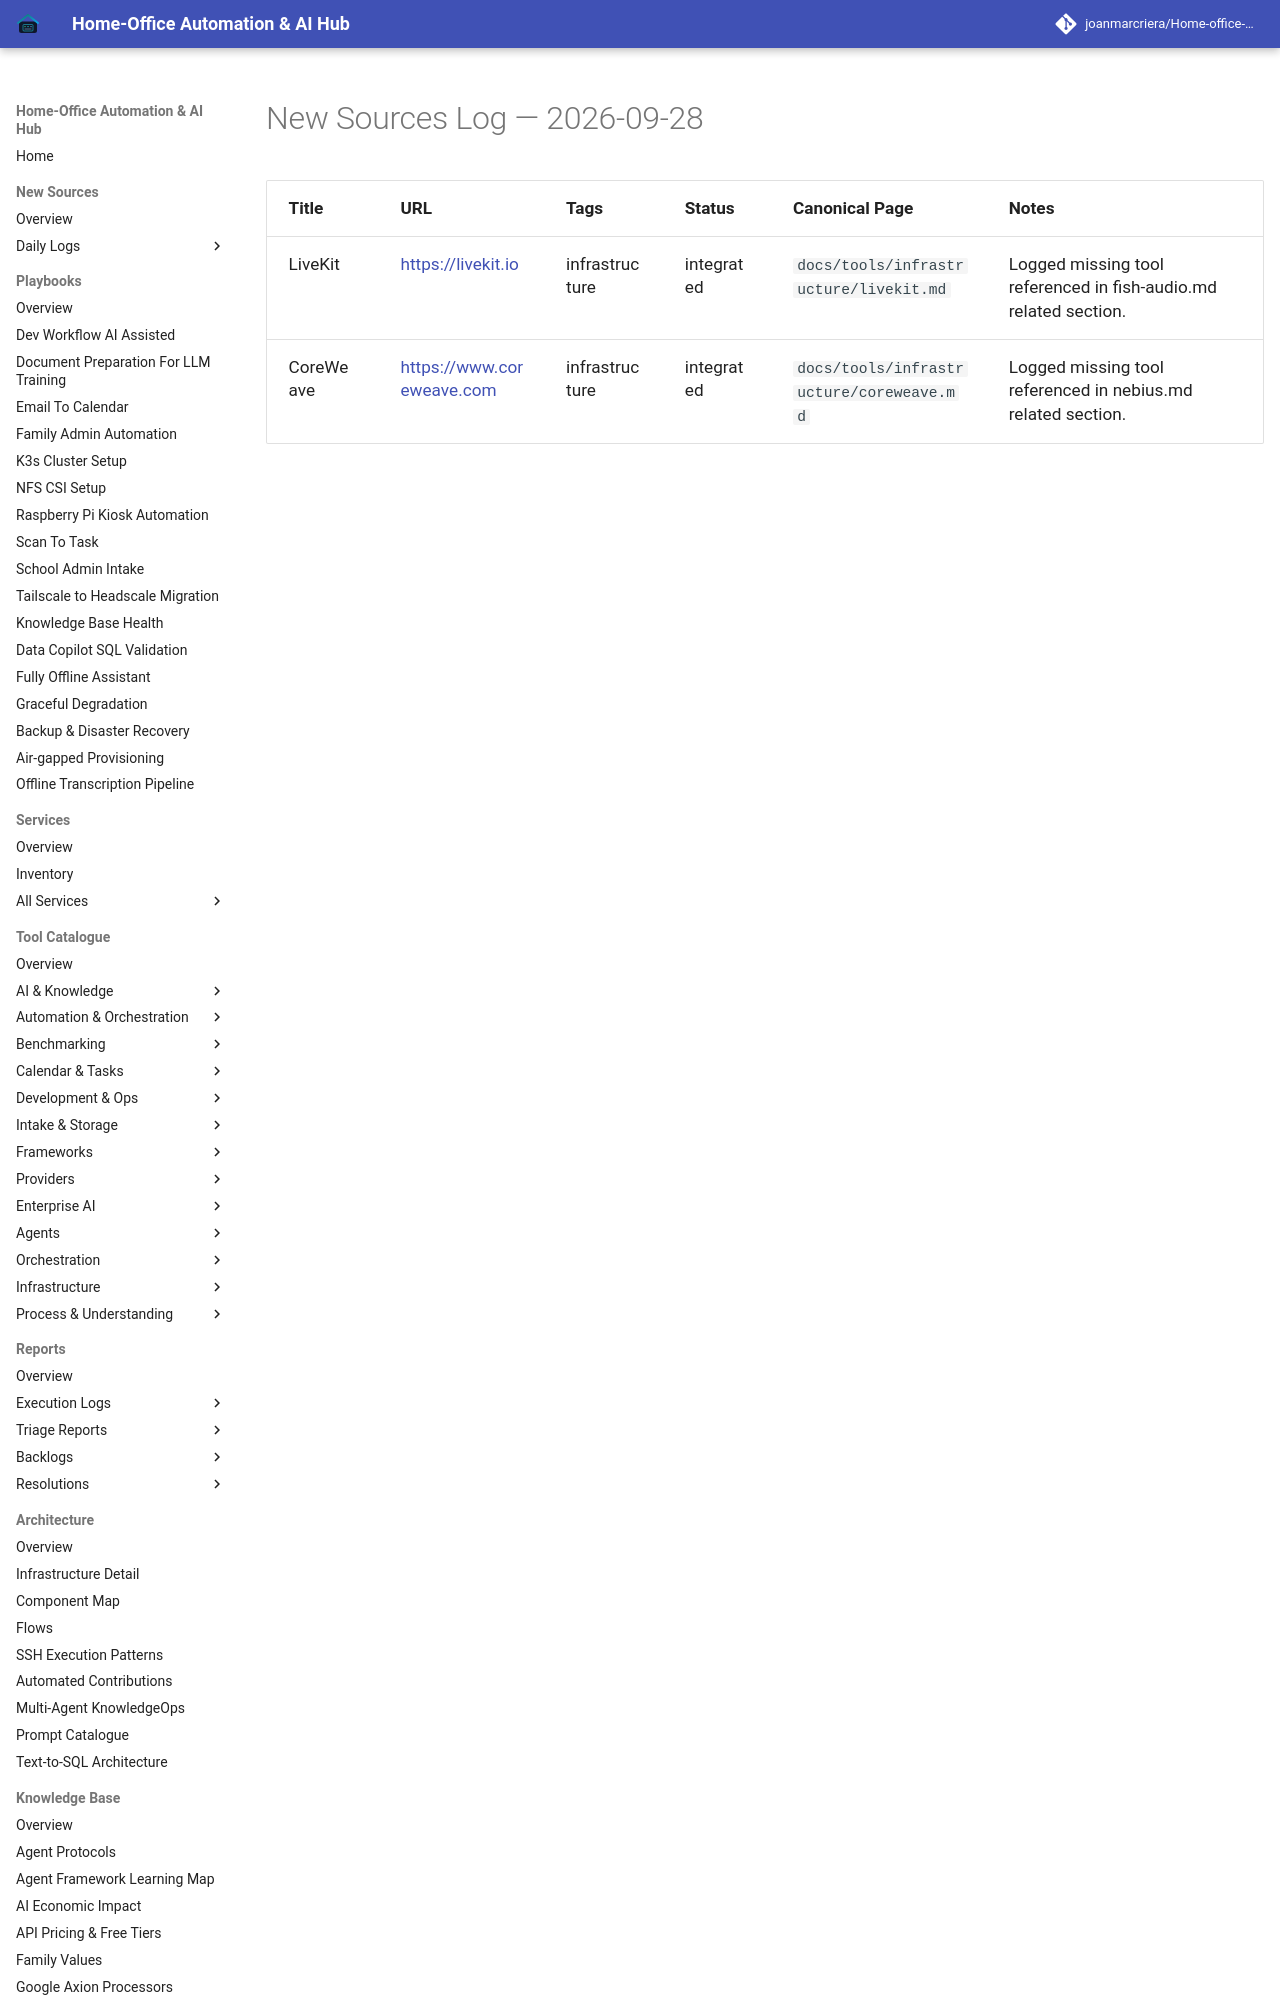

repository: joanmarcriera/Home-office-automations · page: new-sources/2026-09-28/index.html · generator: mkdocs

# New Sources Log — 2026-09-28

| Title | URL | Tags | Status | Canonical Page | Notes |
| :--- | :--- | :--- | :--- | :--- | :--- |
| LiveKit | [https://livekit.io](https://livekit.io) | infrastructure | integrated | `docs/tools/infrastructure/livekit.md` | Logged missing tool referenced in fish-audio.md relat
